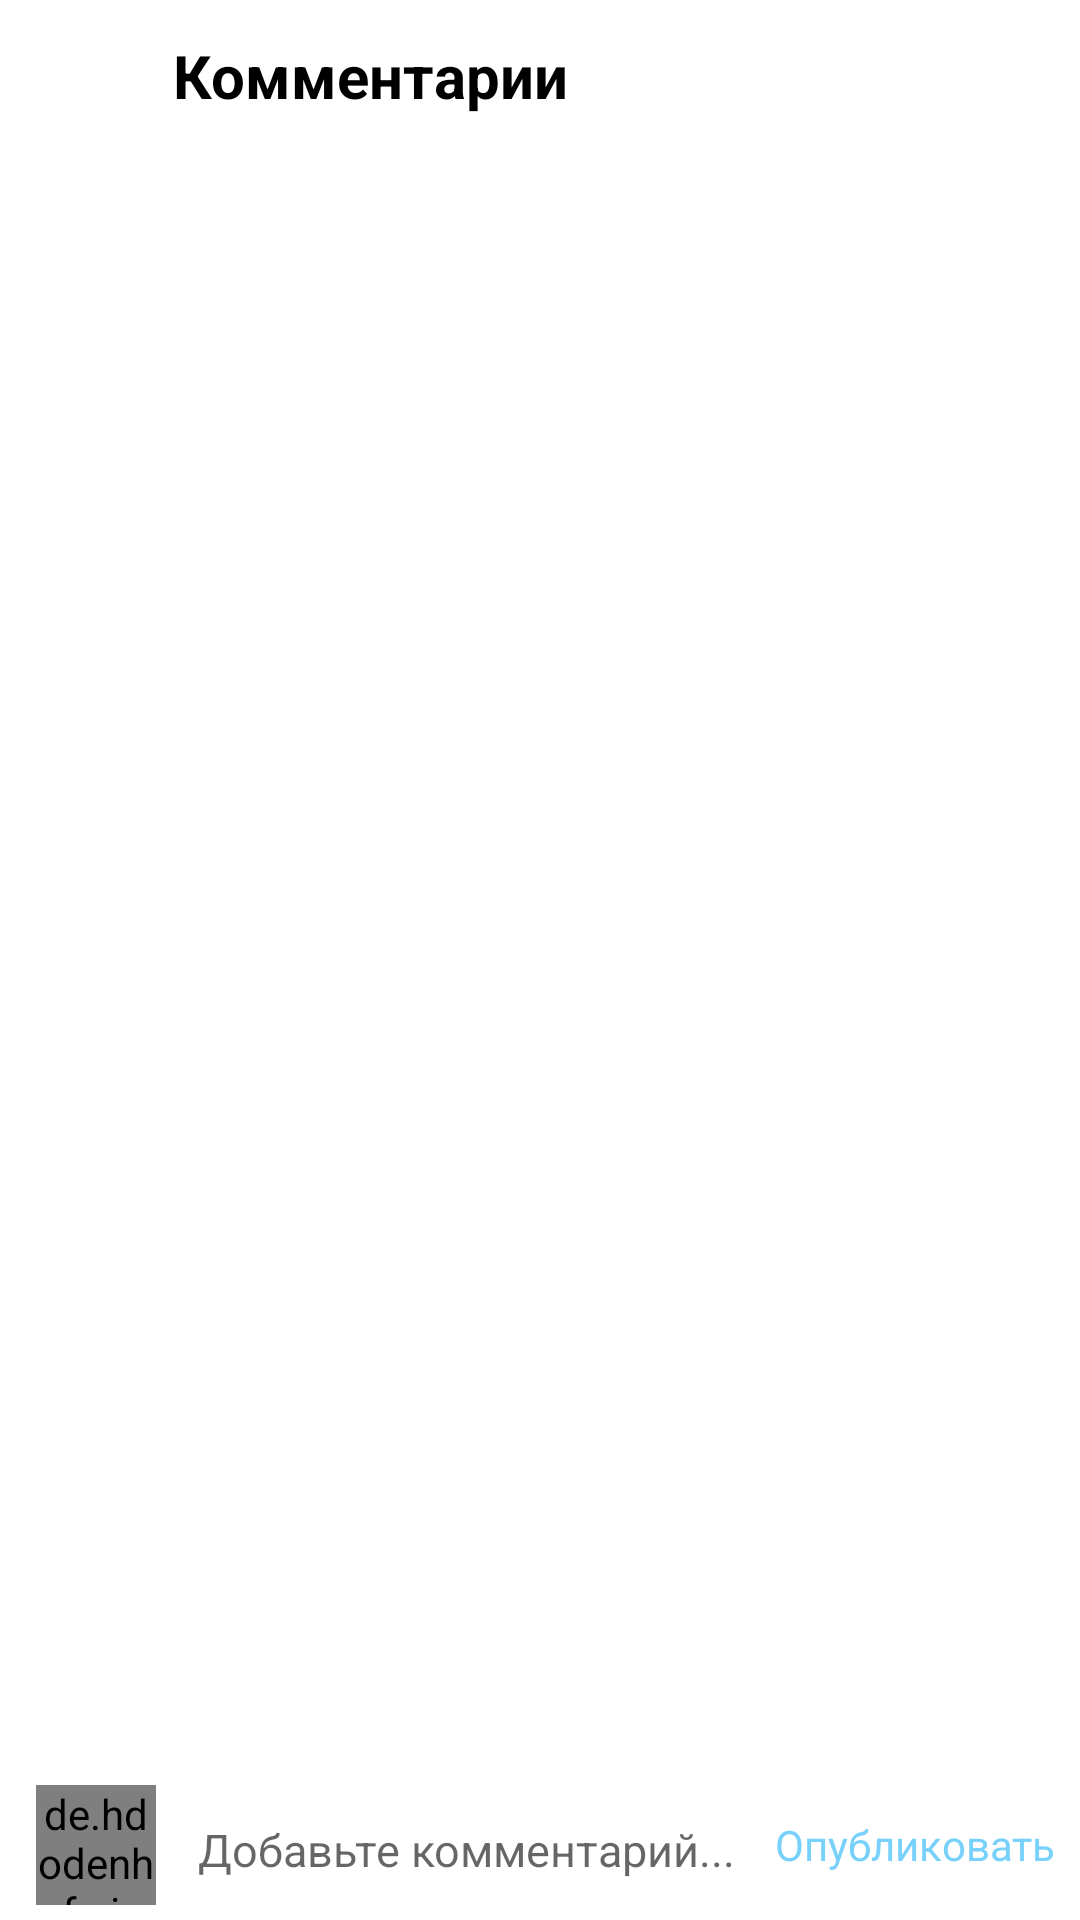

Write the Android layout XML for this screen, with the resource values it uses.
<!-- AndroidManifest.xml: application theme Theme.Instagram -->
<!-- res/layout/activity_comment.xml -->
<?xml version="1.0" encoding="utf-8"?>
<androidx.constraintlayout.widget.ConstraintLayout
    xmlns:android="http://schemas.android.com/apk/res/android"
    xmlns:app="http://schemas.android.com/apk/res-auto"
    xmlns:tools="http://schemas.android.com/tools"
    android:layout_width="match_parent"
    android:layout_height="match_parent"
    tools:context=".ui.CommentActivity">

    <com.google.android.material.appbar.AppBarLayout
        android:id="@+id/appBarLayout"
        android:layout_width="match_parent"
        android:layout_height="wrap_content"
        app:elevation="0dp"
        app:layout_constraintEnd_toEndOf="parent"
        app:layout_constraintStart_toStartOf="parent"
        app:layout_constraintTop_toTopOf="parent">

        <androidx.constraintlayout.widget.ConstraintLayout
            android:layout_width="match_parent"
            android:layout_height="match_parent">

            <androidx.appcompat.widget.Toolbar
                android:id="@+id/myToolBar"
                android:layout_width="match_parent"
                android:layout_height="50dp"
                android:background="?attr/colorOnPrimary"
                app:navigationIcon="@drawable/ic_back_button"
                app:layout_constraintEnd_toEndOf="parent"
                app:layout_constraintHorizontal_bias="0.0"
                app:layout_constraintStart_toStartOf="parent"
                app:layout_constraintTop_toTopOf="parent" />

            <TextView
                android:layout_width="wrap_content"
                android:layout_height="wrap_content"
                android:text="Комментарии"
                android:textColor="@color/black"
                android:textSize="20sp"
                android:textStyle="bold"
                app:layout_constraintHorizontal_bias="0.3"
                app:layout_constraintBottom_toBottomOf="parent"
                app:layout_constraintEnd_toStartOf="@+id/imageViewSendMessage"
                app:layout_constraintStart_toStartOf="parent"
                app:layout_constraintTop_toTopOf="parent" />

            <ImageView
                android:id="@+id/imageViewSendMessage"
                android:layout_width="24dp"
                android:layout_height="24dp"
                android:layout_marginEnd="12dp"
                android:rotation="10"
                android:backgroundTint="@color/white"
                android:src="@drawable/ic_send_new"
                app:layout_constraintBottom_toBottomOf="parent"
                app:layout_constraintEnd_toEndOf="parent"
                app:layout_constraintTop_toTopOf="parent" />

        </androidx.constraintlayout.widget.ConstraintLayout>

    </com.google.android.material.appbar.AppBarLayout>

    <androidx.appcompat.widget.Toolbar
        android:id="@+id/leaveCommentToolBar"
        android:layout_width="match_parent"
        android:layout_height="50dp"
        android:background="?attr/colorOnPrimary"
        app:layout_constraintBottom_toBottomOf="parent"
        app:layout_constraintEnd_toEndOf="parent"
        app:layout_constraintStart_toStartOf="parent" />

    <androidx.constraintlayout.widget.ConstraintLayout
        android:id="@+id/messageBox"
        android:layout_width="match_parent"
        android:layout_height="0dp"
        app:layout_constraintBottom_toBottomOf="@+id/leaveCommentToolBar"
        app:layout_constraintEnd_toEndOf="@id/leaveCommentToolBar"
        app:layout_constraintStart_toStartOf="@id/leaveCommentToolBar"
        app:layout_constraintTop_toTopOf="@+id/leaveCommentToolBar" >

        <de.hdodenhof.circleimageview.CircleImageView
            android:id="@+id/imageProfile"
            android:layout_width="40dp"
            android:layout_height="40dp"
            android:layout_marginStart="12dp"
            app:layout_constraintTop_toTopOf="parent"
            app:layout_constraintStart_toStartOf="parent"
            app:layout_constraintBottom_toBottomOf="parent"
            android:src="@drawable/smorod_11">

        </de.hdodenhof.circleimageview.CircleImageView>

        <EditText
            android:id="@+id/editTextMessage"
            android:layout_width="0dp"
            android:layout_height="0dp"
            android:backgroundTint="@color/white"
            android:hint="Добавьте комментарий..."
            android:inputType="textCapSentences"
            android:textSize="15sp"
            android:singleLine="true"
            android:layout_marginStart="10dp"
            app:layout_constraintBottom_toBottomOf="parent"
            app:layout_constraintEnd_toStartOf="@+id/textViewPublishTheComment"
            app:layout_constraintStart_toEndOf="@id/imageProfile"
            app:layout_constraintTop_toTopOf="parent">

        </EditText>

        <TextView
            android:id="@+id/textViewPublishTheComment"
            android:layout_width="wrap_content"
            android:layout_height="0dp"
            android:layout_alignParentEnd="true"
            android:textColor="@color/lightBlue"
            android:gravity="center"
            android:textSize="14sp"
            android:paddingEnd="8dp"
            android:enabled="false"
            android:layout_toRightOf="@id/editTextMessage"
            android:text="Опубликовать"
            app:layout_constraintBottom_toBottomOf="parent"
            app:layout_constraintEnd_toEndOf="parent"
            app:layout_constraintTop_toTopOf="parent" />

    </androidx.constraintlayout.widget.ConstraintLayout>

    <androidx.recyclerview.widget.RecyclerView
        android:id="@+id/recyclerViewComments"
        android:layout_width="0dp"
        android:layout_height="0dp"
        app:layout_constraintBottom_toTopOf="@+id/leaveCommentToolBar"
        app:layout_constraintEnd_toEndOf="parent"
        app:layout_constraintStart_toStartOf="parent"
        app:layout_constraintTop_toBottomOf="@+id/appBarLayout" />


</androidx.constraintlayout.widget.ConstraintLayout>
<!-- resources referenced by this layout -->
<resources>
  <color name="black">#FF000000</color>
  <color name="lightBlue">#78D1FA</color>
  <color name="white">#FFFFFFFF</color>
  <!-- drawable smorod_11: jpg bitmap (drawable-v24, 192612 bytes) -->
  <style name="Theme.Instagram" parent="Theme.MaterialComponents.DayNight.NoActionBar">
          
          <item name="colorPrimary">@color/purple_500</item>
          <item name="colorPrimaryVariant">@color/purple_700</item>
          <item name="colorOnPrimary">@color/white</item>
          
          <item name="colorSecondary">@color/teal_200</item>
          <item name="colorSecondaryVariant">@color/teal_700</item>
          <item name="colorOnSecondary">@color/black</item>
          
          <item name="android:statusBarColor" tools:targetApi="l">?attr/colorOnPrimary</item>
          
      </style>
  <color name="purple_500">#FF6200EE</color>
  <color name="purple_700">#FF3700B3</color>
  <color name="teal_200">#FF03DAC5</color>
  <color name="teal_700">#FF018786</color>
</resources>
